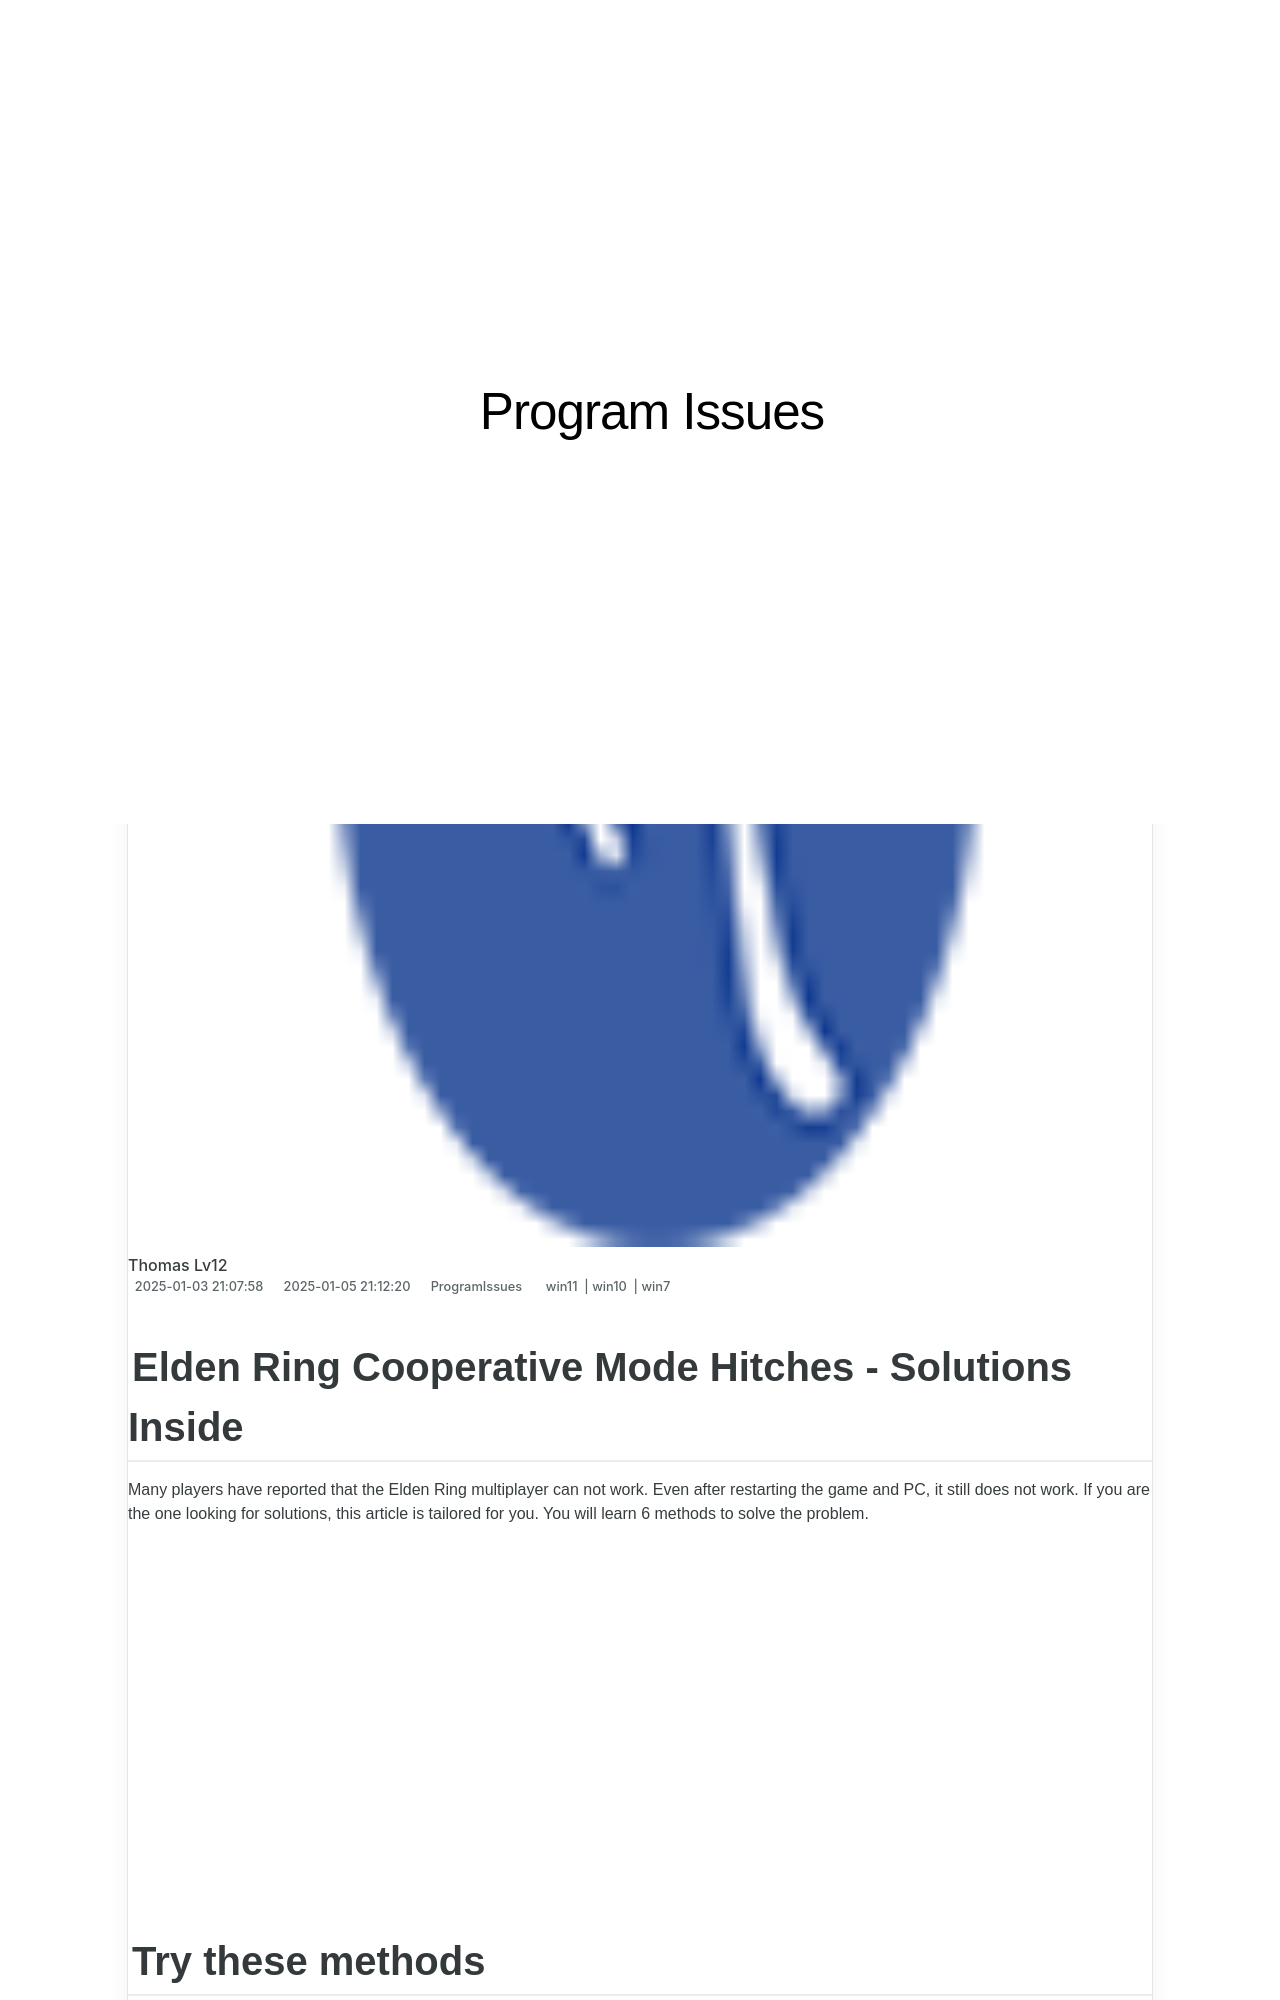

repository: techidaily/site-program-issues · page: 1722983115690-elden-ring-cooperative-mode-hitches-solutions-inside/index.html · generator: jekyll

---
title: Elden Ring Cooperative Mode Hitches - Solutions Inside
date: 2025-01-03T21:07:58.591Z
updated: 2025-01-05T21:12:20.461Z
tags:
  - win11
  - win10
  - win7
categories:
  - ProgramIssues
description: This Article Describes Elden Ring Cooperative Mode Hitches - Solutions Inside
excerpt: This Article Describes Elden Ring Cooperative Mode Hitches - Solutions Inside
thumbnail: https://thmb.techidaily.com/38e4000e96c33206bb992b3f696967e164e1f69dc3c8232613dcea5c215cabc4.jpg
---

## Elden Ring Cooperative Mode Hitches - Solutions Inside

Many players have reported that the Elden Ring multiplayer can not work. Even after restarting the game and PC, it still does not work. If you are the one looking for solutions, this article is tailored for you. You will learn 6 methods to solve the problem.

<!-- affiliate ads begin -->
<iframe width="560" height="315" src="https://www.youtube.com/embed/c1yHj02oP3w?si=mwi3FyP0p68gkBqV" title="YouTube video player" frameborder="0" allow="accelerometer; autoplay; clipboard-write; encrypted-media; gyroscope; picture-in-picture; web-share" referrerpolicy="strict-origin-when-cross-origin" allowfullscreen></iframe>
<!-- affiliate ads end -->
